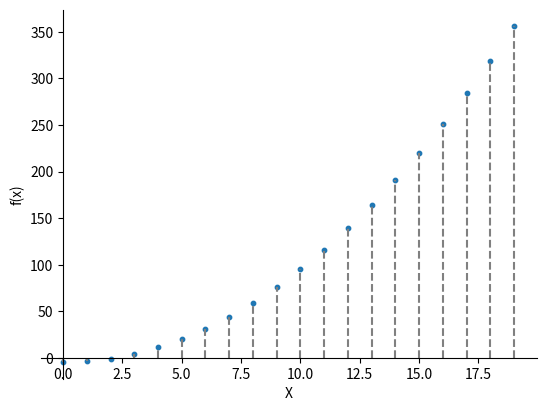

Source code (Python):
import math
import matplotlib.pyplot as plt
import numpy as np
import pandas as pd

np.set_printoptions(precision=15, floatmode='maxprec')
  

def preliminar():
    x = np.arange(0, 20, 1) 
    resultados = [funcao(i) for i in x]
    return (x, resultados)
  
def funcao(x):
    return x**(2) - 5
  

variavel = preliminar()
tabela = pd.DataFrame({'X': variavel[0], 'f(X)': np.array(variavel[1], dtype=np.float64)})
pd.set_option('display.float_format', lambda x: f'{x:.15g}')
print(tabela)
  

fig, ax = plt.subplots()
ax.scatter(variavel[0], variavel[1], s=10)
ax.vlines(variavel[0], 0, variavel[1], colors='gray', linestyles='dashed')
ax.spines['left'].set_position('zero')
ax.spines['right'].set_color('none')
ax.spines['bottom'].set_position('zero')
ax.spines['top'].set_color('none')
ax.xaxis.set_ticks_position('bottom')
ax.yaxis.set_ticks_position('left')
ax.set_xlabel('X')
ax.set_ylabel('f(x)')
plt.show()
